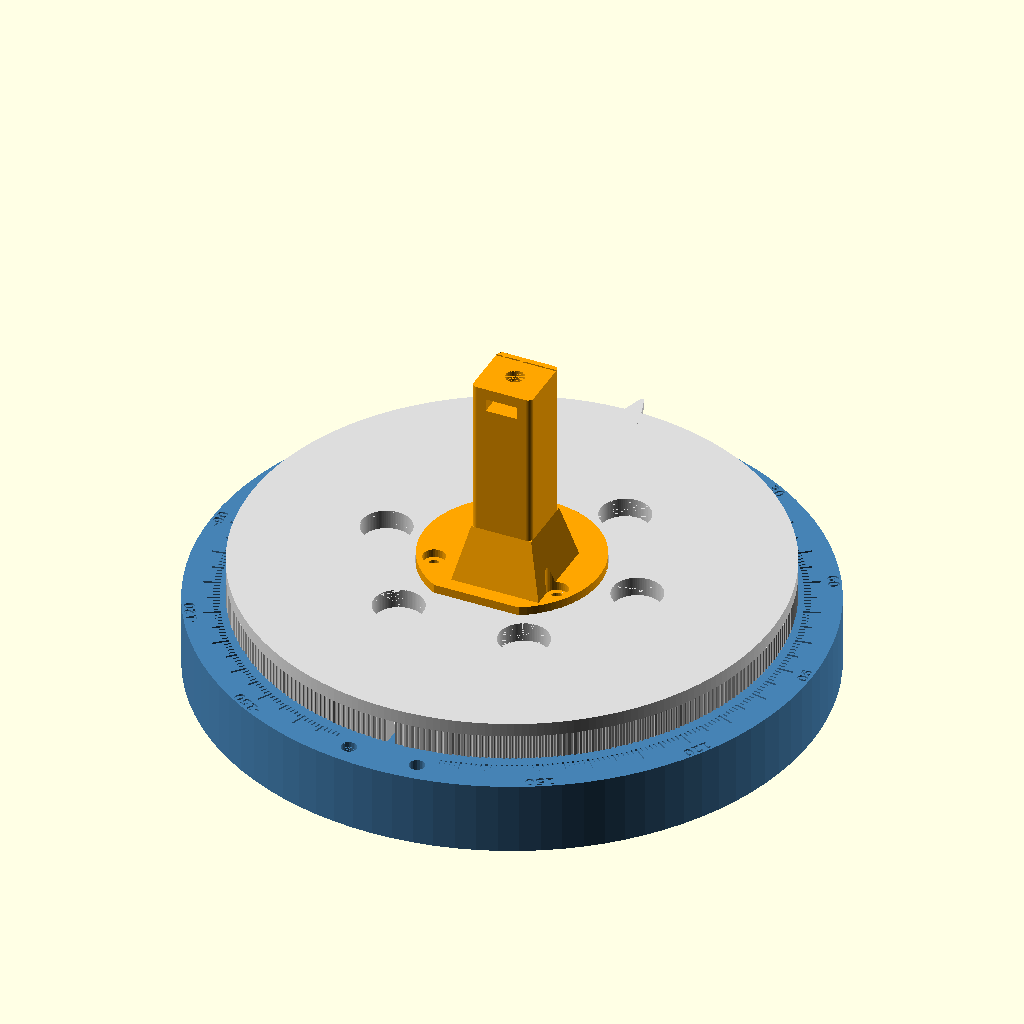
Cell 1 — every parameter at its default value.
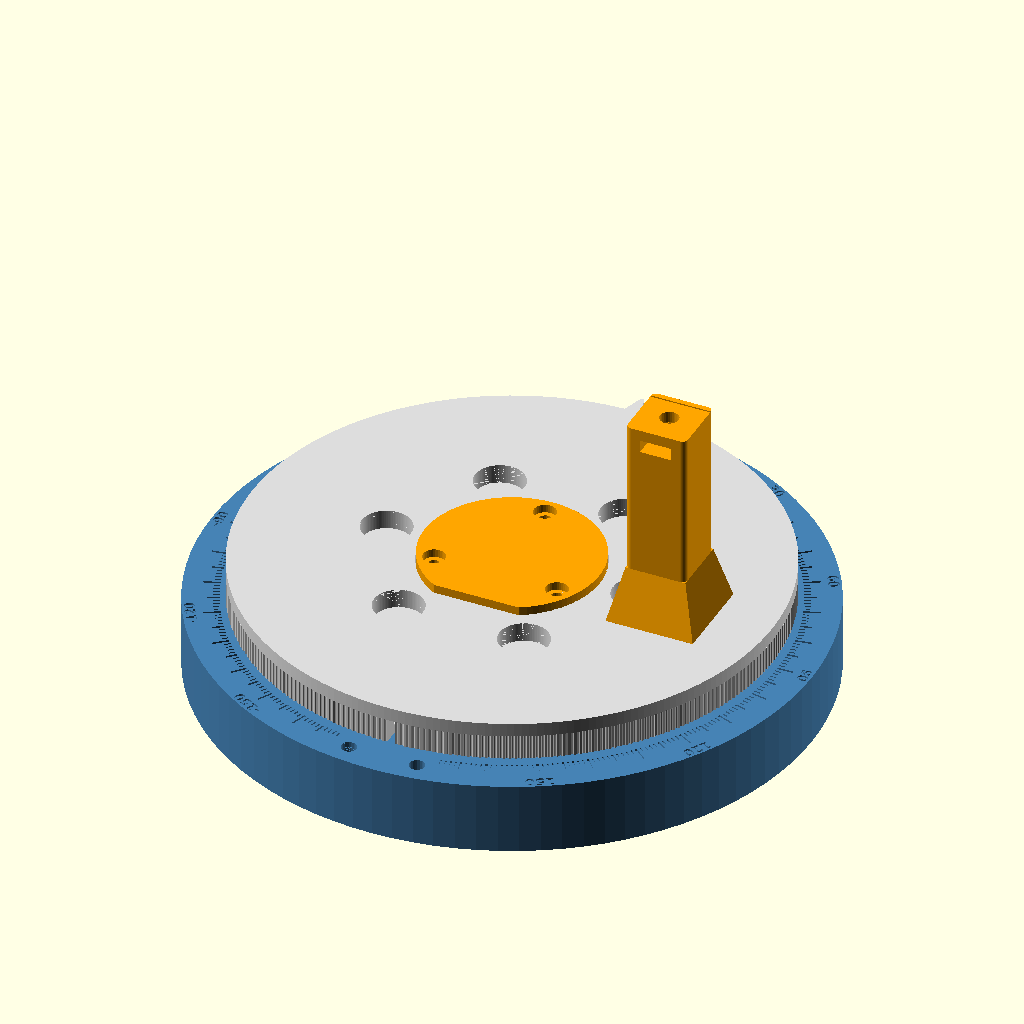
Cell 2 — board_w set to 226.38, the other parameters unchanged.
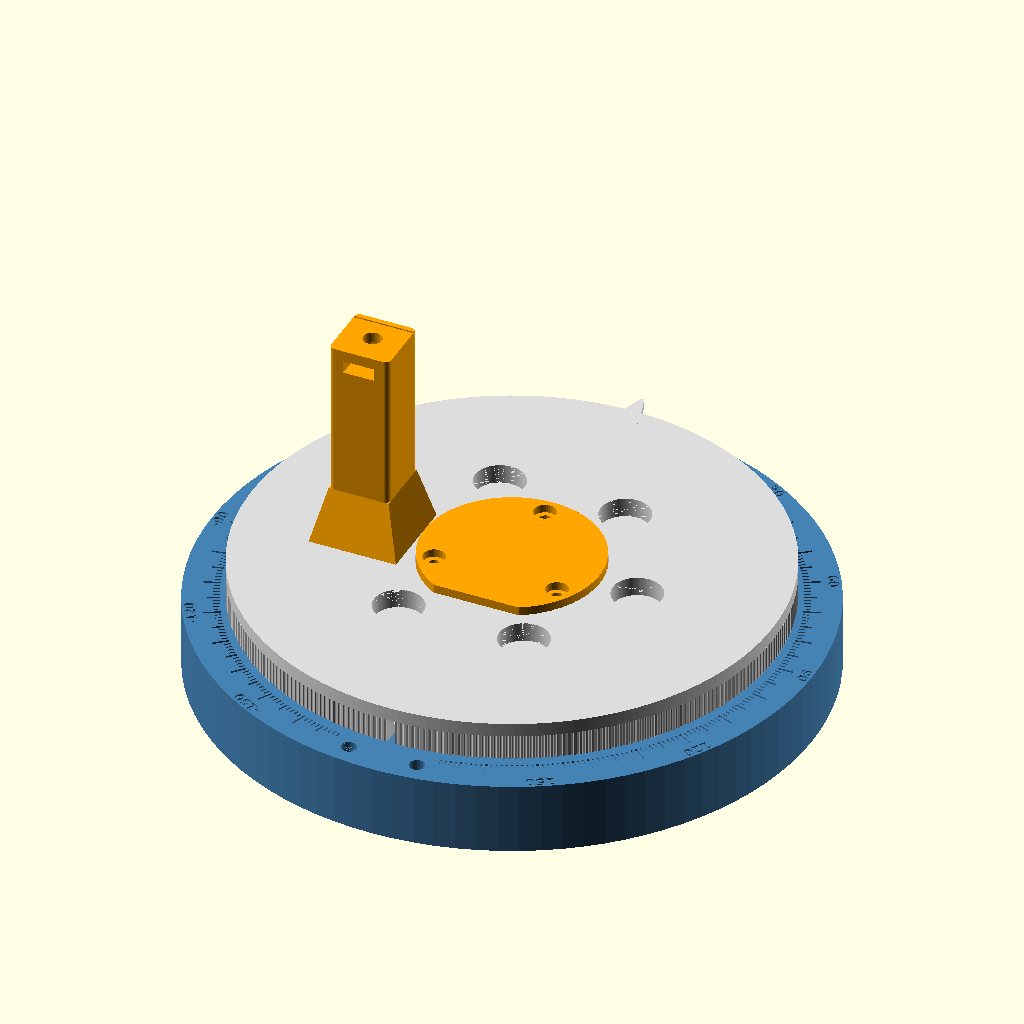
Cell 3: thread_from_left = 104.56 (everything else at default).
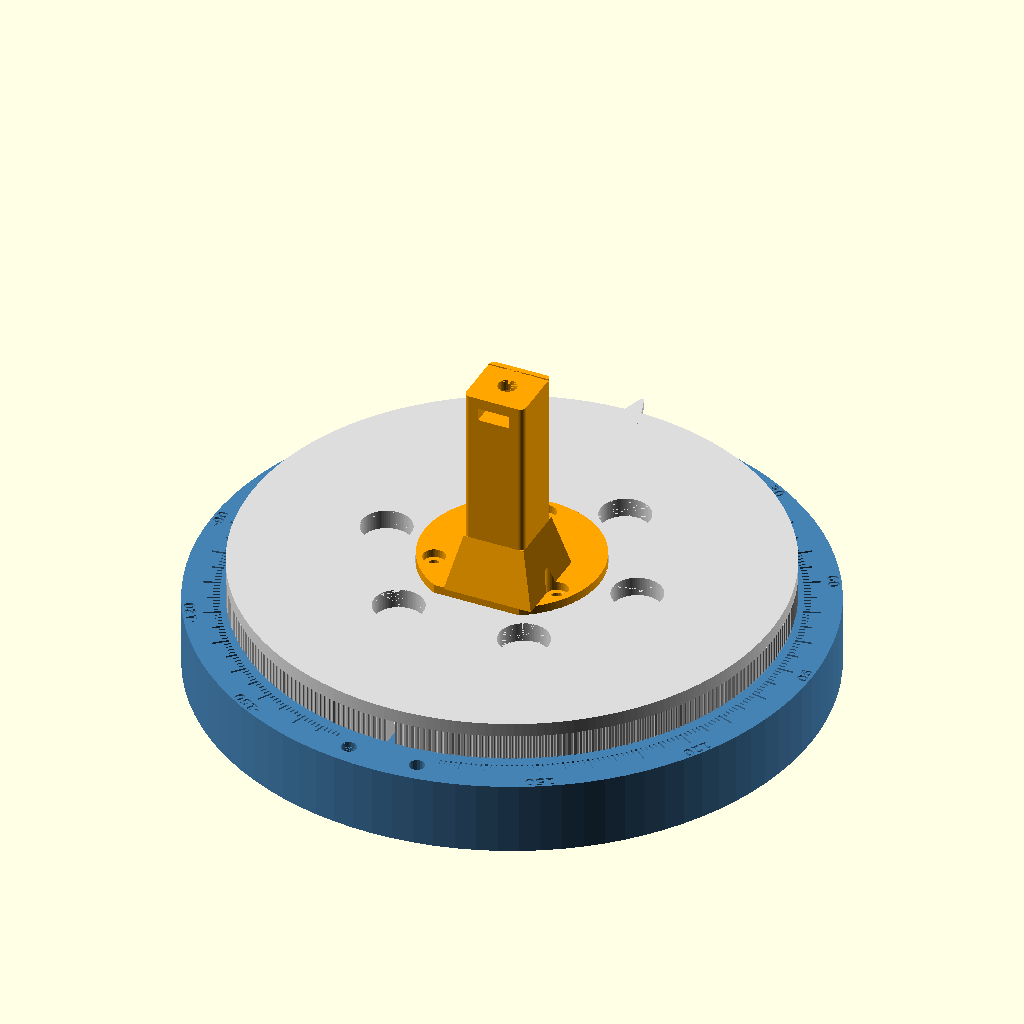
Cell 4: the same model with thread_behind_board = 12.
The same orthographic view direction (rotation 55°, 0°, 25°; colour scheme Cornfield) for every cell, with the view re-fitted per cell, so scale and position can differ between cells.
OpenSCAD source file hardware/stand/phaser_stand.scad:
// Rotating azimuth stand for the CN0566 Phaser.
//
// Manual turntable with 5-degree detents and an engraved scale, built so a
// stepper can be added later without reprinting the base (GT2 teeth are
// molded into the platter rim, and the base has two inserts for a bracket).
//
// Frame: Z up, rotation axis = Z. +Y is boresight: the patch face looks
// toward +Y when the pointer reads 0. The mast is offset so the array phase
// center sits on the rotation axis.
//
// Render one part at a time:
//   openscad -D 'part="base"' -o base.stl phaser_stand.scad
// Parts: base, lid, platter, mast, lock_wheel, assembly (preview only).

part = "assembly";

// ---------------------------------------------------------------- measured
// Measured on the kit, looking at the patch face, bottom edge down.
board_w          = 113.19; // PCB width
thread_from_left = 52.28;  // 1/4-20 thread axis from left PCB edge
// VERIFY: assumed centered on the PCB (8 x 14 mm pitch, config.py `d`).
// Measure left edge -> center of leftmost patch column and add 49.0.
array_center_from_left = board_w / 2;
thread_behind_board = 6.0; // thread axis behind the PCB plane
board_t             = 1.6;

// Thread axis position relative to the rotation axis. Viewer faces -Y, so
// the viewer's left is +X.
mast_x = array_center_from_left - thread_from_left;
mast_y = -(thread_behind_board + board_t / 2);

// ---------------------------------------------------------------- hardware
bb_d        = 6.0;    // airsoft BBs for the thrust race
bb_gap      = 1.2;    // base top to platter bottom
race_r      = 75;
b608_od     = 22.15;  // 608 skate bearing, press fit
b608_h      = 7;
b608_lip    = 2;      // retaining lip above the bearing
m8_clear    = 8.4;
m8_head_d   = 15.5;   // clears a 13 mm AF hex head
m8_head_h   = 6;
plunger_tap = 6.8;    // M8 ball spring plunger, tapped into plastic
plunger_r   = 60;
detent_step = 5;      // degrees
qtr_head_af = 11.3;   // 1/4-20 hex head, 7/16" AF + clearance
qtr_head_h  = 4.6;
qtr_clear   = 6.8;
qtr_nut_af  = 11.3;
qtr_nut_h   = 5.8;
m4_tap      = 3.3;
m3_tap      = 2.8;
insert_d    = 5.6;    // M4 heat-set insert
insert_h    = 6;

// ---------------------------------------------------------------- geometry
base_d      = 220;
base_h      = 26;
base_skin   = 6;
base_wall   = 3;
lid_t       = 3;

gt2_teeth   = 300;    // 300T rim; with a 20T pulley that is 15:1
platter_r   = gt2_teeth * 2 / (2 * PI) - 0.254;
platter_h   = 14;
belt_band   = 9;      // lower rim height carrying the teeth

mast_foot_d = 64;
mast_foot_t = 6;
mast_pocket = 3;
mast_h      = 80;     // platter top to stud face
mast_top    = 22;     // square pad; keep under the Phaser's mount block
mast_skin   = 4;

scale_r0    = platter_r + 2;
scale_r1    = base_d / 2 - 1.5;
engrave     = 0.6;

$fn = 96;
eps = 0.01;

// ---------------------------------------------------------------- helpers
module hex(af, h) { cylinder(d = af / cos(30), h = h, $fn = 6); }

module race_groove(z) {
  rotate_extrude($fn = 180)
    translate([race_r, z]) circle(d = bb_d + 0.3, $fn = 32);
}

// ---------------------------------------------------------------- base
module scale_marks() {
  for (a = [0 : 1 : 359]) {
    // Leave the rear clear for the motor-bracket inserts.
    if (abs(a - 180) > 10) {
      len = (a % 10 == 0) ? 6 : (a % 5 == 0) ? 4 : 2.2;
      w   = (a % 5 == 0) ? 0.8 : 0.5;
      rotate(-a) translate([-w / 2, scale_r0, base_h - engrave])
        cube([w, len, engrave + eps]);
    }
  }
  // Signed labels: 0 at boresight, positive clockwise seen from above.
  for (a = [-150 : 30 : 150]) {
    rotate(-a) translate([0, scale_r0 + 8.2, base_h - engrave])
      linear_extrude(engrave + eps)
        text(str(a), size = 3.6, halign = "center", valign = "bottom",
             font = "DejaVu Sans:style=Bold");
  }
}

lid_screw_r = 88;
lid_screw_a = [45, 135, 225, 315];
motor_insert_r = scale_r0 + 5;
motor_insert_a = [180 - 7, 180 + 7];

module base() {
  difference() {
    union() {
      // Shell: top skin + outer wall, open underneath for ballast.
      difference() {
        cylinder(d = base_d, h = base_h);
        translate([0, 0, -eps])
          cylinder(d = base_d - 2 * base_wall, h = base_h - base_skin + eps);
      }
      // Center boss for the 608.
      translate([0, 0, lid_t]) cylinder(d = 36, h = base_h - lid_t);
      // Detent plunger boss.
      translate([plunger_r, 0, lid_t]) cylinder(d = 16, h = base_h - lid_t);
      // Lid screw bosses.
      for (a = lid_screw_a) rotate(a) translate([lid_screw_r, 0, lid_t])
        cylinder(d = 10, h = base_h - lid_t);
      // Motor-bracket insert bosses.
      for (a = motor_insert_a) rotate(-a) translate([0, motor_insert_r, lid_t])
        cylinder(d = 11, h = base_h - lid_t);
    }
    // Lid recess.
    translate([0, 0, -eps]) cylinder(d = base_d - 2 * base_wall + eps, h = lid_t + eps);
    // 608 inserted from below, stops against the top lip.
    translate([0, 0, -eps]) cylinder(d = b608_od, h = base_h - b608_lip + eps);
    translate([0, 0, base_h - b608_lip - eps]) cylinder(d = 19.5, h = b608_lip + 2 * eps);
    // Plunger tapped hole, adjustable from below through the lid.
    translate([plunger_r, 0, -eps]) cylinder(d = plunger_tap, h = base_h + 2 * eps, $fn = 32);
    for (a = lid_screw_a) rotate(a) translate([lid_screw_r, 0, lid_t - eps])
      cylinder(d = m3_tap, h = 12, $fn = 24);
    for (a = motor_insert_a) rotate(-a) translate([0, motor_insert_r, base_h - insert_h])
      cylinder(d = insert_d, h = insert_h + eps, $fn = 24);
    race_groove(base_h + bb_gap / 2);
    scale_marks();
  }
}

module lid() {
  d = base_d - 2 * base_wall - 0.4;
  difference() {
    cylinder(d = d, h = lid_t);
    // Socket access to the M8 nyloc.
    translate([0, 0, -eps]) cylinder(d = 20, h = lid_t + 2 * eps);
    // Plunger adjustment access.
    translate([plunger_r, 0, -eps]) cylinder(d = 10, h = lid_t + 2 * eps);
    for (a = lid_screw_a) rotate(a) translate([lid_screw_r, 0, -eps]) {
      cylinder(d = 3.4, h = lid_t + 2 * eps, $fn = 24);
      cylinder(d1 = 6.5, d2 = 3.4, h = 1.8, $fn = 24);
    }
    // Recesses for 12 mm stick-on rubber feet.
    for (a = [0, 90, 180, 270]) rotate(a) translate([lid_screw_r, 0, -eps])
      cylinder(d = 12.5, h = 0.8 + eps);
  }
}

// ---------------------------------------------------------------- platter
module gt2_rim_2d() {
  // Approximate GT2 groove: 0.76 mm deep round-bottom notch per tooth.
  difference() {
    circle(r = platter_r, $fn = gt2_teeth * 2);
    for (i = [0 : gt2_teeth - 1]) rotate(i * 360 / gt2_teeth)
      translate([platter_r + 0.2, 0]) circle(d = 1.3, $fn = 10);
  }
}

mast_screw_r = 26;
mast_screw_a = [90, 210, 330];

module mast_foot_2d(d) {
  // D-shape: the flat at -Y keys the mast's orientation.
  intersection() {
    circle(d = d);
    translate([-d, -d / 2 + 4]) square([2 * d, 2 * d]);
  }
}

module platter() {
  hub_h = bb_gap + b608_lip - 0.2; // short, so tightening preloads the race
  difference() {
    union() {
      linear_extrude(belt_band) gt2_rim_2d();
      translate([0, 0, belt_band]) cylinder(r = platter_r, h = platter_h - belt_band, $fn = 240);
      // Hub that bears on the 608 inner race.
      translate([0, 0, -hub_h]) cylinder(d = 11.8, h = hub_h + eps);
      // Pointer.
      translate([0, 0, platter_h - 3]) linear_extrude(3)
        polygon([[-5, platter_r - 6], [5, platter_r - 6], [0.6, scale_r0 + 5.5], [-0.6, scale_r0 + 5.5]]);
    }
    // Center bolt and its counterbore under the mast foot.
    translate([0, 0, -hub_h - eps]) cylinder(d = m8_clear, h = platter_h + hub_h + 2 * eps, $fn = 32);
    translate([0, 0, platter_h - mast_pocket - m8_head_h])
      cylinder(d = m8_head_d, h = m8_head_h + eps, $fn = 48);
    // Mast pocket.
    translate([0, 0, platter_h - mast_pocket]) linear_extrude(mast_pocket + eps)
      offset(0.2) mast_foot_2d(mast_foot_d);
    for (a = mast_screw_a) rotate(a) translate([mast_screw_r, 0, platter_h - mast_pocket - 10])
      cylinder(d = m4_tap, h = 10 + eps, $fn = 24);
    race_groove(-bb_gap / 2);
    // Detent notches, one every detent_step degrees.
    for (a = [0 : detent_step : 359]) rotate(a) translate([0, plunger_r, 0])
      rotate([90, 0, 0]) cylinder(d = 3, h = 7, center = true, $fn = 4);
    // Belt anchor slot at the rear: fold both belt ends in and pin them.
    translate([-1.5, -platter_r - eps, -eps]) cube([3, 10, belt_band + eps]);
    translate([-6, -platter_r + 7, belt_band / 2]) rotate([0, 90, 0]) cylinder(d = 3.2, h = 12, $fn = 20);
    // Lightening pockets between race and mast.
    for (a = [30 : 60 : 359]) rotate(a) translate([0, 46, platter_h - 7])
      cylinder(d = 18, h = 7 + eps);
  }
}

// ---------------------------------------------------------------- mast
module mast() {
  top_z = mast_foot_t + mast_h - mast_pocket;
  difference() {
    union() {
      linear_extrude(mast_foot_t) mast_foot_2d(mast_foot_d);
      // Flared column rising to the thread position.
      hull() {
        translate([mast_x, mast_y, mast_foot_t - eps]) linear_extrude(eps)
          square(mast_top + 10, center = true);
        translate([mast_x, mast_y, mast_foot_t + 20]) linear_extrude(eps)
          square(mast_top, center = true);
      }
      translate([mast_x, mast_y, mast_foot_t]) linear_extrude(top_z - mast_foot_t)
        offset(r = 2) square(mast_top - 4, center = true);
    }
    for (a = mast_screw_a) rotate(a) translate([mast_screw_r, 0, -eps]) {
      cylinder(d = 4.4, h = mast_foot_t + 2 * eps, $fn = 24);
      translate([0, 0, mast_foot_t - 3]) cylinder(d = 8, h = 60, $fn = 32);
    }
    translate([mast_x, mast_y, 0]) {
      // Stud: 1/4-20 x 5/8" hex bolt, head slid in from the rear.
      translate([0, 0, top_z - mast_skin - eps]) cylinder(d = qtr_clear, h = mast_skin + 2 * eps, $fn = 32);
      translate([0, 0, top_z - mast_skin - qtr_head_h]) {
        hex(qtr_head_af, qtr_head_h);
        translate([-qtr_head_af / 2, -mast_top, 0]) cube([qtr_head_af, mast_top, qtr_head_h]);
      }
    }
    // Alignment line on the pad, parallel to the patch face.
    translate([mast_x - mast_top / 2, mast_y + mast_top / 2 - 2.5, top_z - 0.5])
      cube([mast_top, 0.6, 0.5 + eps]);
  }
}

// Knurled jam wheel: captive 1/4-20 nut, locks the Phaser's rotation on the stud.
module lock_wheel() {
  d = 26; h = 8;
  difference() {
    cylinder(d = d, h = h);
    for (i = [0 : 29]) rotate(i * 12) translate([d / 2 + 0.3, 0, -eps])
      cylinder(d = 2, h = h + 2 * eps, $fn = 12);
    translate([0, 0, -eps]) cylinder(d = qtr_clear, h = h + 2 * eps, $fn = 32);
    translate([0, 0, h - qtr_nut_h]) hex(qtr_nut_af, qtr_nut_h + eps);
  }
}

// ---------------------------------------------------------------- output
module assembly() {
  color("SlateGray") lid();
  color("SteelBlue") base();
  color("Gainsboro") translate([0, 0, base_h + bb_gap]) platter();
  color("Orange") translate([0, 0, base_h + bb_gap + platter_h - mast_pocket]) mast();
}

if (part == "base") base();
else if (part == "lid") lid();
else if (part == "platter") platter();
else if (part == "mast") mast();
else if (part == "lock_wheel") lock_wheel();
else assembly();
Customizer parameters (derived from the source; name, type, default, range or options):
part: string, default "assembly"
board_w: number, default 113.19
thread_from_left: number, default 52.28
thread_behind_board: number, default 6
board_t: number, default 1.6
bb_d: number, default 6
bb_gap: number, default 1.2
race_r: number, default 75
b608_od: number, default 22.15
b608_h: number, default 7
b608_lip: number, default 2
m8_clear: number, default 8.4
m8_head_d: number, default 15.5
m8_head_h: number, default 6
plunger_tap: number, default 6.8
plunger_r: number, default 60
detent_step: number, default 5
qtr_head_af: number, default 11.3
qtr_head_h: number, default 4.6
qtr_clear: number, default 6.8
qtr_nut_af: number, default 11.3
qtr_nut_h: number, default 5.8
m4_tap: number, default 3.3
m3_tap: number, default 2.8
insert_d: number, default 5.6
insert_h: number, default 6
base_d: number, default 220
base_h: number, default 26
base_skin: number, default 6
base_wall: number, default 3
lid_t: number, default 3
gt2_teeth: number, default 300
platter_h: number, default 14
belt_band: number, default 9
mast_foot_d: number, default 64
mast_foot_t: number, default 6
mast_pocket: number, default 3
mast_h: number, default 80
mast_top: number, default 22
mast_skin: number, default 4
engrave: number, default 0.6
eps: number, default 0.01
